Run: headless pygame with SDL's dummy video driver; simulated clock (each Clock.tick advances the game by its frame time, no real sleeping); random seed 0; keys injected as events and as key.get_pressed() state; no mouse input.
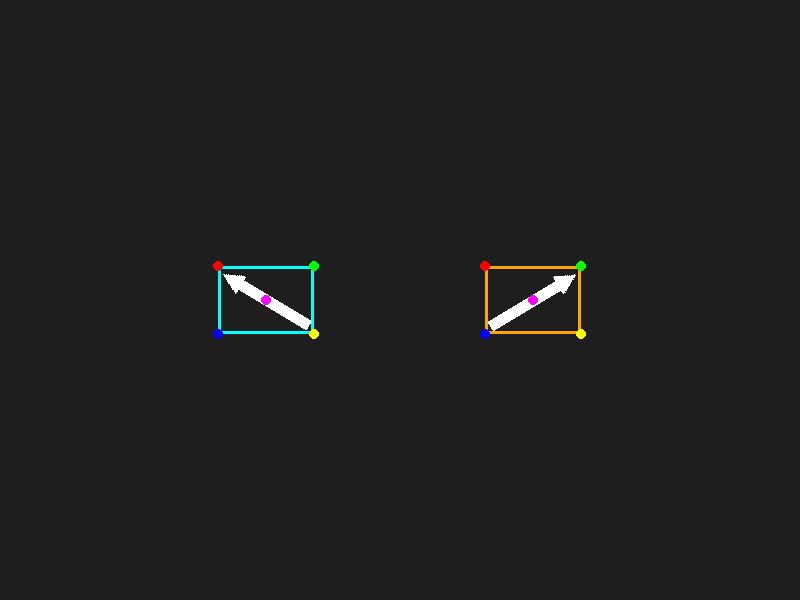
Frame 1 of 4 · flips 1–60 · no input
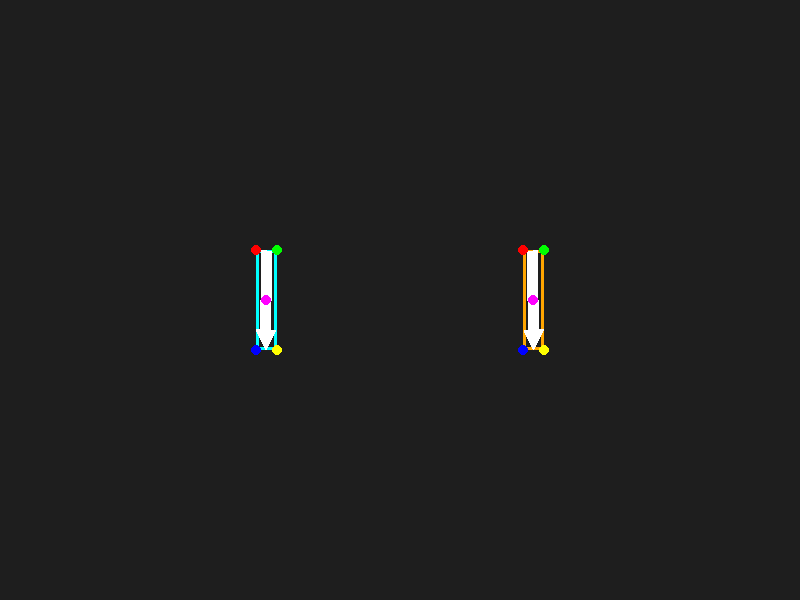
Frame 2 of 4 · flips 61–180 · tapped SPACE, RETURN · held RIGHT (→), D
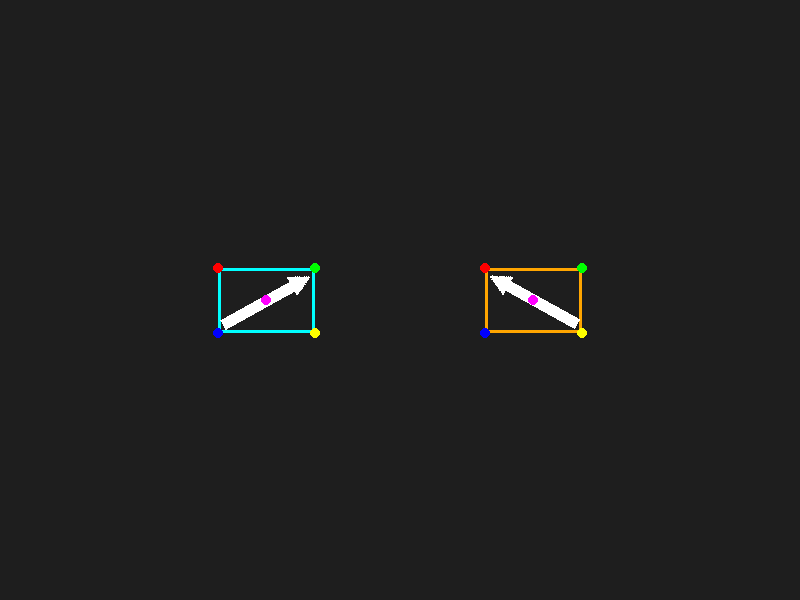
Frame 3 of 4 · flips 181–300 · held DOWN (↓), S
Frame 4 of 4 · flips 301–420 · held LEFT (←), A, UP (↑), W · screen same as frame 1, image omitted

The pygame program that drew these frames:

import pygame

pygame.init()

# Размеры экрана
WIDTH, HEIGHT = 800, 600
screen = pygame.display.set_mode((WIDTH, HEIGHT))
pygame.display.set_caption("Bounding Box Вращение (Две стрелки)")

# Центры вращения
CENTER_1 = (WIDTH // 3, HEIGHT // 2)
CENTER_2 = (2 * WIDTH // 3, HEIGHT // 2)

# Создаём стрелку
arrow = pygame.Surface((20, 100), pygame.SRCALPHA)  # Прозрачный фон
pygame.draw.polygon(arrow, (255, 255, 255), [(10, 0), (20, 20), (15, 20), (15, 100), (5, 100), (5, 20), (0, 20)])

# Основной цикл
angle_1 = 0  # Для первой стрелки
angle_2 = 0  # Для второй стрелки
running = True
clock = pygame.time.Clock()

while running:
    screen.fill((30, 30, 30))  # Чёрный фон

    # ====================== Первая стрелка (вращается по часовой) ====================== #
    rotated_arrow_1 = pygame.transform.rotate(arrow, angle_1)
    rect_1 = rotated_arrow_1.get_rect(center=CENTER_1)

    pygame.draw.rect(screen, (0, 255, 255), rect_1, 3)  # Bounding Box (Голубой)
    screen.blit(rotated_arrow_1, rect_1.topleft)

    pygame.draw.circle(screen, (255, 0, 0), rect_1.topleft, 5)      # 🔴 Верхний левый
    pygame.draw.circle(screen, (0, 255, 0), rect_1.topright, 5)     # 🟢 Верхний правый
    pygame.draw.circle(screen, (0, 0, 255), rect_1.bottomleft, 5)   # 🔵 Нижний левый
    pygame.draw.circle(screen, (255, 255, 0), rect_1.bottomright, 5)  # 🟡 Нижний правый
    pygame.draw.circle(screen, (255, 0, 255), CENTER_1, 5)  # Фиолетовый центр

    # ====================== Вторая стрелка (вращается против часовой) ====================== #
    rotated_arrow_2 = pygame.transform.rotate(arrow, -angle_2)
    rect_2 = rotated_arrow_2.get_rect(center=CENTER_2)

    pygame.draw.rect(screen, (255, 165, 0), rect_2, 3)  # Bounding Box (Оранжевый)
    screen.blit(rotated_arrow_2, rect_2.topleft)

    pygame.draw.circle(screen, (255, 0, 0), rect_2.topleft, 5)      # 🔴 Верхний левый
    pygame.draw.circle(screen, (0, 255, 0), rect_2.topright, 5)     # 🟢 Верхний правый
    pygame.draw.circle(screen, (0, 0, 255), rect_2.bottomleft, 5)   # 🔵 Нижний левый
    pygame.draw.circle(screen, (255, 255, 0), rect_2.bottomright, 5)  # 🟡 Нижний правый
    pygame.draw.circle(screen, (255, 0, 255), CENTER_2, 5)  # Фиолетовый центр

    # Обновляем экран
    pygame.display.flip()
    clock.tick(30)  # Медленный FPS

    # Увеличиваем углы поворота
    angle_1 += 1  # Первая стрелка вращается по часовой
    angle_2 += 1  # Вторая стрелка вращается против часовой

    # Проверяем выход
    for event in pygame.event.get():
        if event.type == pygame.QUIT:
            running = False

pygame.quit()
